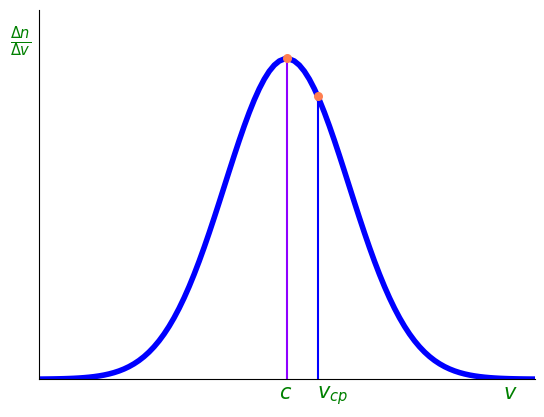

Here is the Python script that generated this plot:
import matplotlib.pyplot as plt
from matplotlib import *
import numpy as np
import scipy.stats as stats
#plt.style.use('dark_background')

# Importing required libraries

fig = plt.figure()

ax = fig.add_subplot(111)
x_min = 0.0
x_max = 16.0

mean = 8.0
std = 2.0

x_point=[8, 9]
y_point=[0.2, 0.1762]

x = np.linspace(x_min, x_max, 100)

y = stats.norm.pdf(x,mean,std)

#Plotting the Results
ax.plot(x, y,color='blue',linewidth='4')

ax.set_xlim(x_min,x_max)
ax.set_ylim(0,0.23)
ax.grid(alpha=0.1)
ax.set_ylim(bottom=0)
fig.text(0.08, 0.8, r'$ \frac{\Delta n}{ \Delta v}$',fontsize=15, color='green')
ax.spines['right'].set_visible(False)
ax.spines['top'].set_visible(False)
ax.set_yticks([])
fig.text(0.5, 0.07, r'$c$',fontsize=15, color='green')
fig.text(0.56, 0.07, r'$v_{ср}$',fontsize=15, color='green')
fig.text(0.85, 0.07, r'$v$',fontsize=15, color='green')
ax.set_xticks([])
X = [0.5, 0.07]
Y = [7.81, 0.2011]

ax.vlines(8, 0, 0.2, color='#8F00FF')
ax.vlines(9, 0, 0.1762, color='blue')
ax.scatter(x_point, y_point, s=30,marker='o',color='coral', zorder=3)

plt.show()